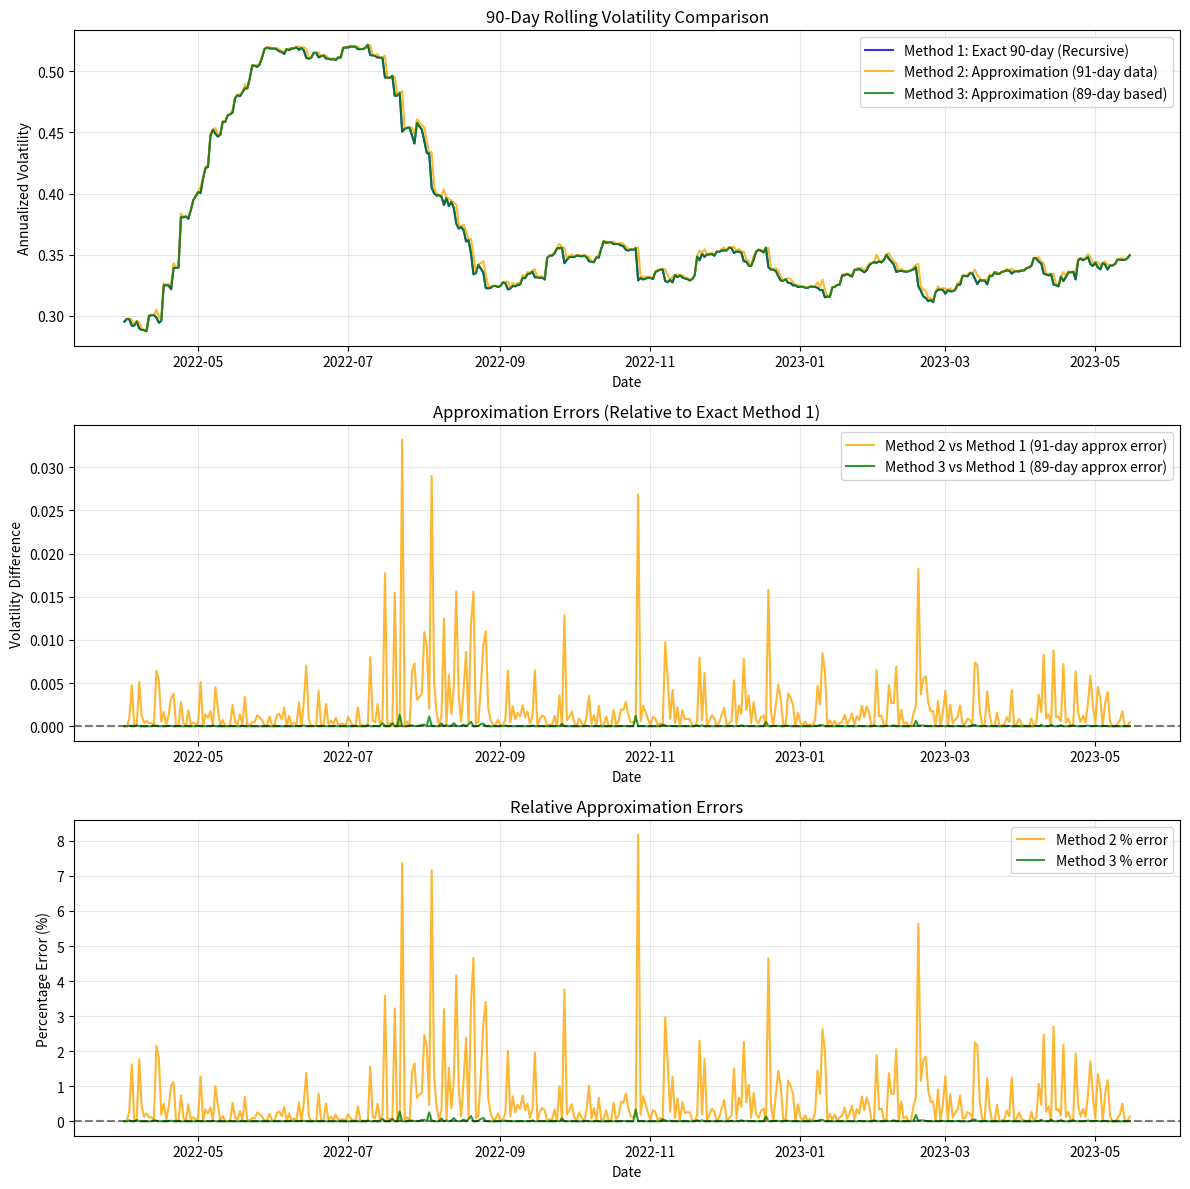

Reproduce this figure in Python.
import pandas as pd
import numpy as np
import matplotlib.pyplot as plt
from datetime import datetime

def calculate_volatilities(df, window=90):
    """
    Calculate N-day volatility using three different methods.
    
    Parameters:
    -----------
    df : pd.DataFrame
        DataFrame with 'date' and 'price_per_share' columns
    window : int
        Rolling window size (default: 90)
    
    Returns:
    --------
    pd.DataFrame
        DataFrame with date and three volatility calculations
    """
    
    # Calculate returns (assuming daily returns)
    df = df.copy()
    df['return'] = df['price_per_share'].pct_change()
    
    # Remove NaN values
    df = df.dropna()
    
    # Initialize results DataFrame
    results = pd.DataFrame()
    results['date'] = df['date']
    
    # Initialize arrays for storing results
    n = len(df)
    vol_method1 = np.full(n, np.nan)
    vol_method2 = np.full(n, np.nan)
    vol_method3 = np.full(n, np.nan)
    
    # Pre-compute returns array for easier indexing
    returns = df['return'].values
    annualization_factor = np.sqrt(252)  # Assuming 252 trading days per year
    
    # Method 1: Recursive calculation with P_t and Q_t (Exact N-day)
    if n >= window:
        # First window
        P = np.sum(returns[0:window])
        Q = np.sum(returns[0:window]**2)
        
        # Calculate variance and volatility for first window
        variance = (Q - P**2/window) / (window - 1)
        if variance > 0:
            vol_method1[window-1] = np.sqrt(variance) * annualization_factor
        
        # Recursive updates for subsequent windows
        for t in range(window, n):
            # Update P and Q recursively
            P = P - returns[t-window] + returns[t]
            Q = Q - returns[t-window]**2 + returns[t]**2
            
            # Calculate variance and volatility
            variance = (Q - P**2/window) / (window - 1)
            if variance > 0:
                vol_method1[t] = np.sqrt(variance) * annualization_factor
    
    # Method 2: Approximation with (N+1)-day data
    # Sum of (r_i - avg_N)^2 for i=1,...,N plus r_0^2
    window_NPlus1 = window + 1
    if n >= window_NPlus1:
        for t in range(window_NPlus1-1, n):
            # Get (N+1) days of returns
            returns_NPlus1 = returns[t-window:t+1]
            
            # Calculate N-day average (excluding r_0)
            avg_N = np.mean(returns_NPlus1[1:])
            
            # Calculate sum of squares
            sum_sq = np.sum((returns_NPlus1[1:] - avg_N)**2) + returns_NPlus1[0]**2
            
            # Calculate variance and volatility
            variance = sum_sq / (window - 1)
            if variance > 0:
                vol_method2[t] = np.sqrt(variance) * annualization_factor
    
    # Method 3: New approximation using (N-1)-day volatility
    # σ_N,t ≈ σ_{N-1},t * (1 + 0.5 * (VarRatio - 1) / (N-1))
    # where VarRatio = 252 * (r_{t-(N-1)} - μ_{N-1},t)^2 / σ_{N-1},t^2
    window_NMinus1 = window - 1
    
    if n >= window:  # Need at least N days for this calculation
        for t in range(window-1, n):
            # Get the most recent (N-1) days (excluding the oldest return)
            returns_NMinus1 = returns[t-window_NMinus1+1:t+1]  # (N-1) values
            
            # Calculate (N-1)-day mean and variance
            mu_NMinus1 = np.mean(returns_NMinus1)
            variance_NMinus1 = np.sum((returns_NMinus1 - mu_NMinus1)**2) / (window_NMinus1 - 1)
            
            if variance_NMinus1 > 0:
                # Calculate annualized (N-1)-day variance and volatility
                variance_NMinus1_annualized = variance_NMinus1 * 252
                sigma_NMinus1_annualized = np.sqrt(variance_NMinus1_annualized)
                
                # Get the dropped return (r_{t-(N-1)})
                r_dropped = returns[t-window_NMinus1]
                
                # Calculate VarRatio
                var_ratio = 252 * (r_dropped - mu_NMinus1)**2 / variance_NMinus1_annualized
                
                # Apply the approximation formula
                sigma_N_approx = sigma_NMinus1_annualized * (1 + 0.5 * (var_ratio - 1) / window_NMinus1)
                
                # Store the result
                vol_method3[t] = sigma_N_approx
    
    # Store results with dynamic column names
    results[f'vol_method1_exact_{window}day'] = vol_method1
    results[f'vol_method2_approx_{window+1}day'] = vol_method2
    results[f'vol_method3_approx_{window-1}day'] = vol_method3
    
    return results

def plot_volatilities(results, window=90):
    """
    Plot the three volatility methods for comparison.
    
    Parameters:
    -----------
    results : pd.DataFrame
        DataFrame with date and volatility calculations
    window : int
        Rolling window size (default: 90)
    """
    
    # Get column names dynamically
    col_method1 = f'vol_method1_exact_{window}day'
    col_method2 = f'vol_method2_approx_{window+1}day'
    col_method3 = f'vol_method3_approx_{window-1}day'
    
    # Create figure with subplots
    fig, axes = plt.subplots(3, 1, figsize=(12, 12))
    
    # Plot 1: All three methods together
    ax1 = axes[0]
    ax1.plot(results['date'], results[col_method1], 
             label=f'Method 1: Exact {window}-day (Recursive)', alpha=0.8, linewidth=1.5, color='blue')
    ax1.plot(results['date'], results[col_method2], 
             label=f'Method 2: Approximation ({window+1}-day data)', alpha=0.8, linewidth=1.5, color='orange')
    ax1.plot(results['date'], results[col_method3], 
             label=f'Method 3: Approximation ({window-1}-day based)', alpha=0.8, linewidth=1.5, color='green')
    
    ax1.set_xlabel('Date')
    ax1.set_ylabel('Annualized Volatility')
    ax1.set_title(f'{window}-Day Rolling Volatility Comparison')
    ax1.legend()
    ax1.grid(True, alpha=0.3)
    
    # Plot 2: Differences between approximations and exact method
    ax2 = axes[1]
    
    # Calculate differences relative to Method 1 (exact)
    diff_2_1 = results[col_method2] - results[col_method1]
    diff_3_1 = results[col_method3] - results[col_method1]
    
    ax2.plot(results['date'], diff_2_1, 
             label=f'Method 2 vs Method 1 ({window+1}-day approx error)', alpha=0.8, linewidth=1.5, color='orange')
    ax2.plot(results['date'], diff_3_1, 
             label=f'Method 3 vs Method 1 ({window-1}-day approx error)', alpha=0.8, linewidth=1.5, color='green')
    
    ax2.set_xlabel('Date')
    ax2.set_ylabel('Volatility Difference')
    ax2.set_title('Approximation Errors (Relative to Exact Method 1)')
    ax2.legend()
    ax2.grid(True, alpha=0.3)
    ax2.axhline(y=0, color='black', linestyle='--', alpha=0.5)
    
    # Plot 3: Percentage errors
    ax3 = axes[2]
    
    # Calculate percentage errors
    pct_error_2 = 100 * diff_2_1 / results[col_method1]
    pct_error_3 = 100 * diff_3_1 / results[col_method1]
    
    ax3.plot(results['date'], pct_error_2, 
             label='Method 2 % error', alpha=0.8, linewidth=1.5, color='orange')
    ax3.plot(results['date'], pct_error_3, 
             label='Method 3 % error', alpha=0.8, linewidth=1.5, color='green')
    
    ax3.set_xlabel('Date')
    ax3.set_ylabel('Percentage Error (%)')
    ax3.set_title('Relative Approximation Errors')
    ax3.legend()
    ax3.grid(True, alpha=0.3)
    ax3.axhline(y=0, color='black', linestyle='--', alpha=0.5)
    
    plt.tight_layout()
    plt.show()
    
    # Print statistics
    print(f"\n=== {window}-Day Volatility Statistics ===")
    print(f"\nMethod 1 (Exact {window}-day Recursive):")
    print(f"  Mean: {results[col_method1].mean():.4f}")
    print(f"  Std:  {results[col_method1].std():.4f}")
    
    print(f"\nMethod 2 (Approximation with {window+1}-day data):")
    print(f"  Mean: {results[col_method2].mean():.4f}")
    print(f"  Std:  {results[col_method2].std():.4f}")
    
    print(f"\nMethod 3 (Approximation using {window-1}-day vol):")
    print(f"  Mean: {results[col_method3].mean():.4f}")
    print(f"  Std:  {results[col_method3].std():.4f}")
    
    print("\n=== Approximation Error Statistics ===")
    print(f"Method 2 - Max absolute error: {np.nanmax(np.abs(diff_2_1)):.6f}")
    print(f"Method 2 - Mean absolute error: {np.nanmean(np.abs(diff_2_1)):.6f}")
    print(f"Method 2 - RMSE: {np.sqrt(np.nanmean(diff_2_1**2)):.6f}")
    
    print(f"\nMethod 3 - Max absolute error: {np.nanmax(np.abs(diff_3_1)):.6f}")
    print(f"Method 3 - Mean absolute error: {np.nanmean(np.abs(diff_3_1)):.6f}")
    print(f"Method 3 - RMSE: {np.sqrt(np.nanmean(diff_3_1**2)):.6f}")
    
    print("\n=== Percentage Error Statistics ===")
    print(f"Method 2 - Mean % error: {np.nanmean(pct_error_2):.4f}%")
    print(f"Method 2 - Std % error: {np.nanstd(pct_error_2):.4f}%")
    
    print(f"\nMethod 3 - Mean % error: {np.nanmean(pct_error_3):.4f}%")
    print(f"Method 3 - Std % error: {np.nanstd(pct_error_3):.4f}%")
    
    return fig

# Example usage with sample data
def create_sample_data(n_days=500):
    """
    Create sample data for demonstration.
    """
    np.random.seed(42)
    dates = pd.date_range(start='2022-01-01', periods=n_days, freq='D')
    
    # Simulate price with some volatility clustering
    returns = np.random.normal(0.0005, 0.02, n_days)
    
    # Add volatility clustering
    for i in range(100, 150):
        returns[i] *= 2  # Higher volatility period
    for i in range(300, 350):
        returns[i] *= 1.5  # Another high volatility period
    
    prices = 100 * np.exp(np.cumsum(returns))
    
    df = pd.DataFrame({
        'date': dates,
        'price_per_share': prices
    })
    
    return df

# Main execution
if __name__ == "__main__":
    # Create sample data (replace with your actual dataframe)
    df = create_sample_data(500)
    
    # You can now specify different window sizes
    window_size = 90  # Change this to any value you want
    
    print(f"Calculating {window_size}-day volatilities using three methods...")
    results = calculate_volatilities(df, window=window_size)
    
    print("Plotting results...")
    fig = plot_volatilities(results, window=window_size)
    
    # Display sample of results including all methods
    print(f"\n=== Sample Results (rows {window_size}-{window_size+10}) ===")
    display_cols = ['date'] + [col for col in results.columns if 'vol_method' in col]
    print(results[display_cols].iloc[window_size:window_size+11].to_string())
    
    # Check correlation between methods
    print("\n=== Correlation Matrix ===")
    vol_cols = [col for col in results.columns if 'vol_method' in col]
    corr_matrix = results[vol_cols].corr()
    print(corr_matrix)
    
    # Example: Try different window sizes
    print("\n" + "="*60)
    print("Testing with different window sizes...")
    for test_window in [30, 60, 90, 120]:
        print(f"\n--- Window size: {test_window} days ---")
        test_results = calculate_volatilities(df, window=test_window)
        col1 = f'vol_method1_exact_{test_window}day'
        print(f"Mean volatility (exact): {test_results[col1].mean():.4f}")
